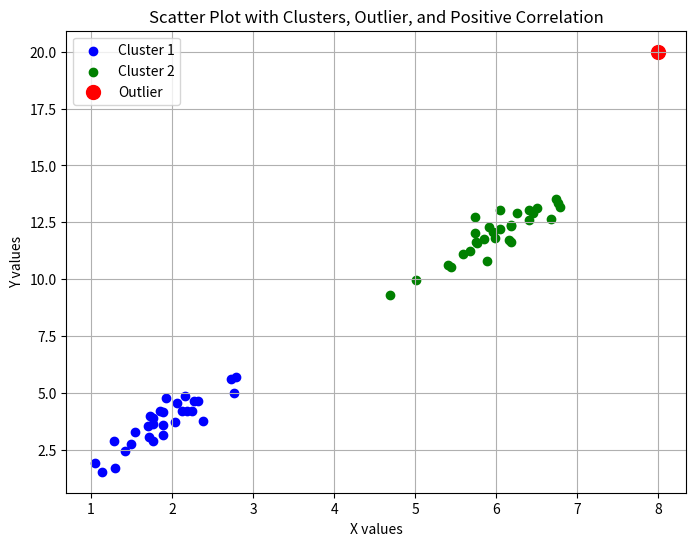

Python code for this plot:
import numpy as np
import matplotlib.pyplot as plt

np.random.seed(42)

# 🔵 Cluster 1 (positive correlation)
x1 = np.random.normal(2, 0.5, 30)
y1 = 2 * x1 + np.random.normal(0, 0.5, 30)

# 🟢 Cluster 2 (another group)
x2 = np.random.normal(6, 0.5, 30)
y2 = 2 * x2 + np.random.normal(0, 0.5, 30)

# 🔴 Outlier
x_outlier = [8]
y_outlier = [20]

# Combine all data
x = np.concatenate([x1, x2, x_outlier])
y = np.concatenate([y1, y2, y_outlier])

# Plot
plt.figure(figsize=(8,6))
plt.scatter(x1, y1, color='blue', label='Cluster 1')
plt.scatter(x2, y2, color='green', label='Cluster 2')
plt.scatter(x_outlier, y_outlier, color='red', s=100, label='Outlier')

# Labels
plt.xlabel("X values")
plt.ylabel("Y values")
plt.title("Scatter Plot with Clusters, Outlier, and Positive Correlation")

plt.legend()
plt.grid(True)

plt.show()
